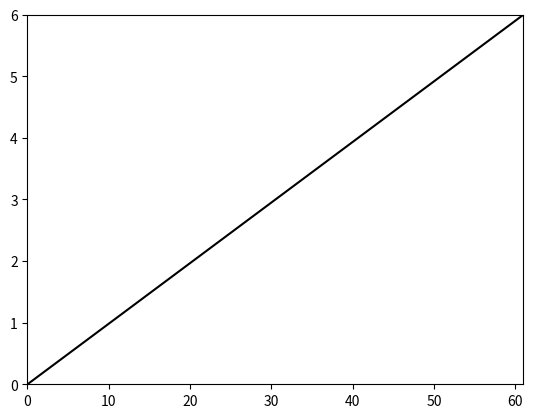

Write the Python code that produced this figure. (Note: this script raises an exception after producing the figure.)
import numpy as np
from matplotlib import pyplot as plt
from matplotlib import animation
import time

# Simulated background data
x = np.linspace(0,61,62)
y = np.linspace(0,6,62)

# Set up the figure, the axis, and the plot element we want to animate
max_height = 6  # max height of y-axis
n_pts = 61      # max length of x-axis

# Original location for progress line
y1 = [0, max_height]
x1 = [0, 0]

fig = plt.figure()          # Initialize figure
#ax = fig.add_subplot(111)  # Intialize axes
ax = plt.axes(xlim=(0, n_pts), ylim=(0, max_height))    # Set axes limits
line, = ax.plot([], [], lw=2)                           # Initialize line

# draw the data to the 'background'
line1, = ax.plot(x, y, color='black')

# initialization function: plot the background of each frame
def init():
    line.set_data(x1, y1)
    return line,

starttime=time.time()
mytimer=0
mytimer_ref=0

# animation function.  This is called sequentially
def animate(i):
    t = time.time() - starttime
    mytimer = t + mytimer_ref
    x1 = [mytimer,mytimer]
    line.set_data(x1, y1)
    return line,

# call the animator.
anim = animation.FuncAnimation(fig, animate, init_func=init,
                               frames=61, interval=1000)

# save the animation as an mp4.  This requires ffmpeg or mencoder to be
# installed.  The extra_args ensure that the x264 codec is used, so that
# the video can be embedded in html5.  You may need to adjust this for
# your system: for more information, see
# http://matplotlib.sourceforge.net/api/animation_api.html

writer = animation.writers['ffmpeg'](fps=1)

anim.save('demo.mp4')

plt.show()
